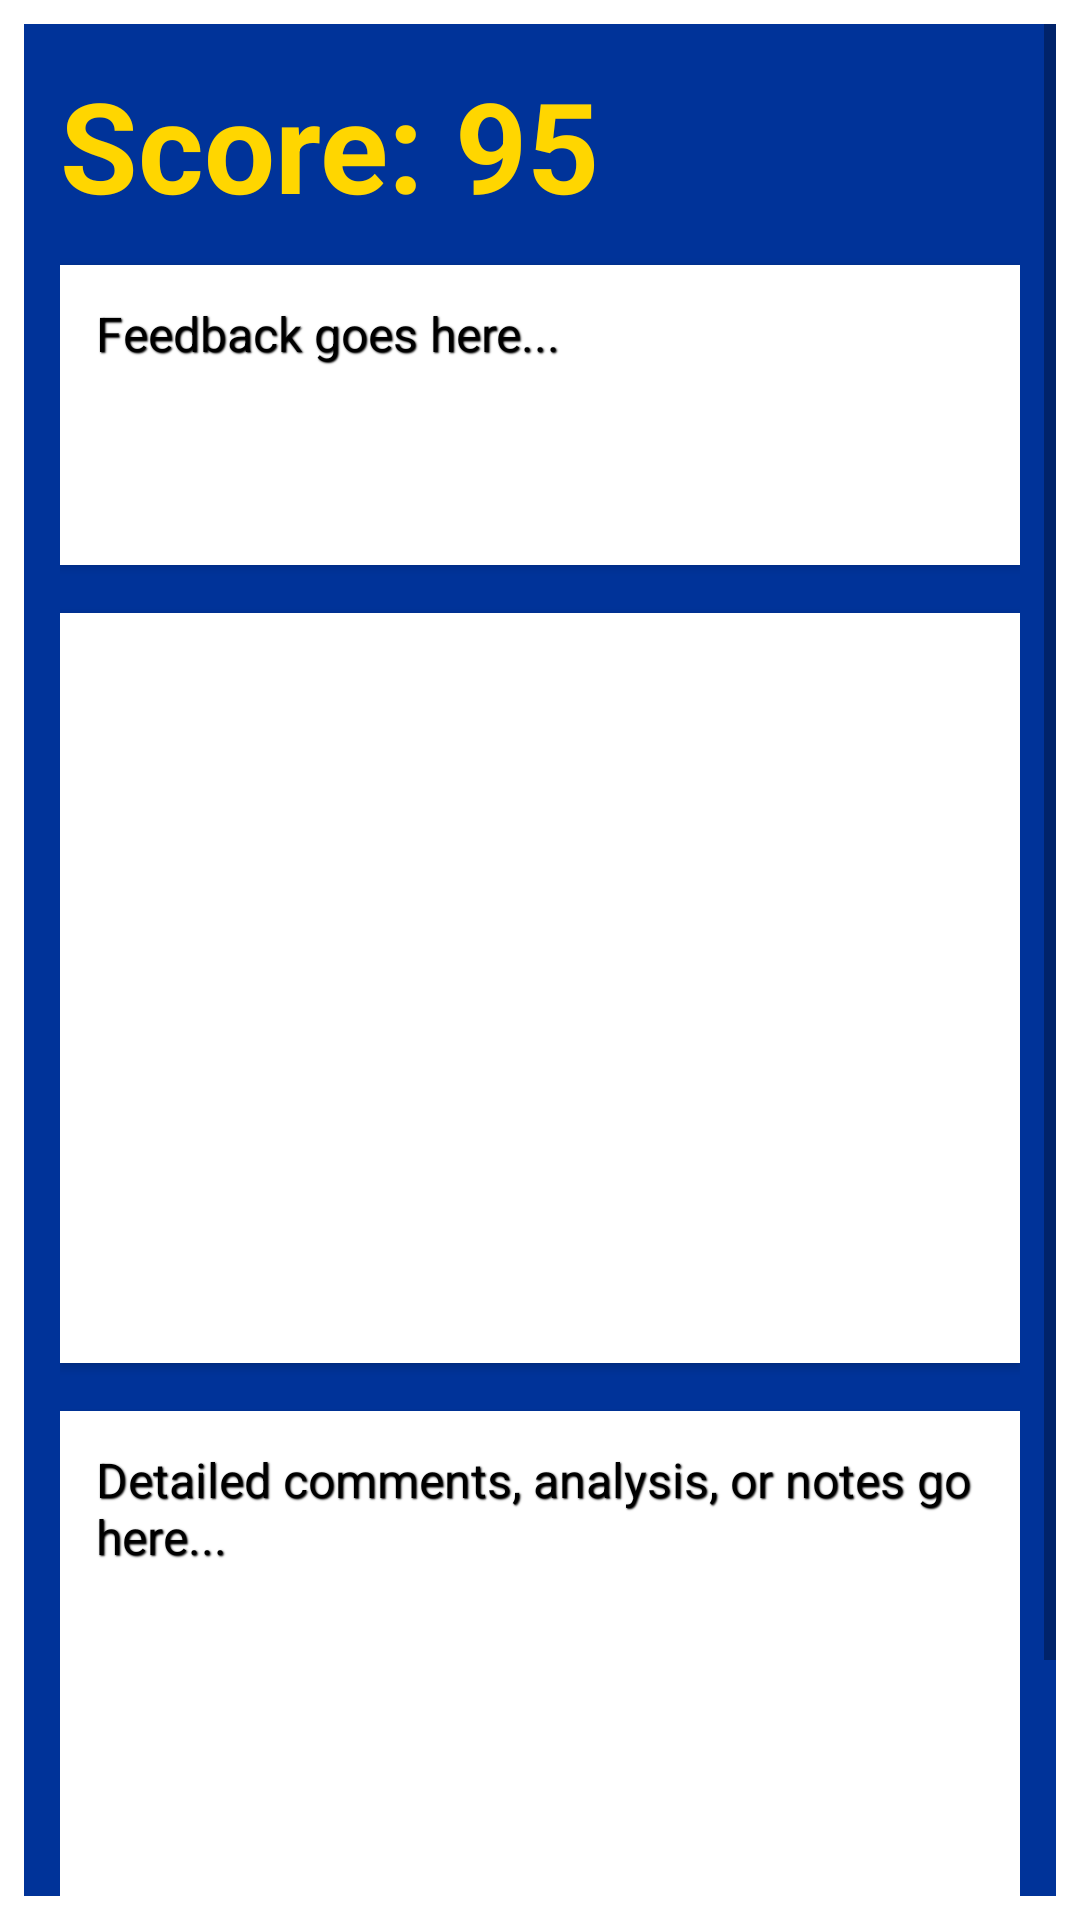

Write the Android layout XML for this screen, with the resource values it uses.
<!-- AndroidManifest.xml: application theme Theme.SmartEssay -->
<!-- res/layout/activity_result_teacher.xml -->
<?xml version="1.0" encoding="utf-8"?>
<ScrollView xmlns:android="http://schemas.android.com/apk/res/android"
    android:layout_width="match_parent"
    android:layout_height="match_parent"
    android:padding="8dp"
    android:background="@color/white">

    <LinearLayout
        android:orientation="vertical"
        android:layout_width="match_parent"
        android:layout_height="wrap_content"
        android:padding="12dp"
        android:background="@color/blue">

        
        <TextView
            android:id="@+id/tvScore"
            android:layout_width="match_parent"
            android:layout_height="wrap_content"
            android:text="Score: 95"
            android:textSize="42sp"
            android:textStyle="bold"
            android:textColor="@color/yellow"
            android:gravity="start"
            android:paddingBottom="12dp"/>

        
        <TextView
            android:id="@+id/tvFeedback"
            android:layout_width="match_parent"
            android:layout_height="100dp"
            android:layout_marginBottom="16dp"
            android:background="@color/white"
            android:gravity="top|start"
            android:padding="12dp"
            android:scrollbars="vertical"
            android:text="Feedback goes here..."
            android:textColor="@color/black"
            android:textSize="16sp"
            android:elevation="2dp"
            android:shadowColor="@color/black"
            android:shadowDx="1"
            android:shadowDy="1"
            android:shadowRadius="1"/>

        
        <ImageView
            android:id="@+id/ivImage"
            android:layout_width="match_parent"
            android:layout_height="250dp"
            android:layout_marginBottom="16dp"
            android:scaleType="centerCrop"
            android:background="@color/white"
            android:src="@drawable/ic_launcher_background"
            android:elevation="2dp"/>

        
        <TextView
            android:id="@+id/tvDetails"
            android:layout_width="match_parent"
            android:layout_height="250dp"
            android:background="@color/white"
            android:gravity="top|start"
            android:minHeight="200dp"
            android:padding="12dp"
            android:scrollbars="vertical"
            android:text="Detailed comments, analysis, or notes go here..."
            android:textColor="@color/black"
            android:textSize="16sp"
            android:elevation="2dp"
            android:shadowColor="@color/black"
            android:shadowDx="1"
            android:shadowDy="1"
            android:shadowRadius="1"/>
    </LinearLayout>
</ScrollView>
<!-- resources referenced by this layout -->
<resources>
  <color name="black">#FF000000</color>
  <color name="blue">#003399</color>
  <color name="white">#FFFFFFFF</color>
  <color name="yellow">#FFD600</color>
  <style name="Theme.SmartEssay" parent="Base.Theme.SmartEssay" />
  <style name="Base.Theme.SmartEssay" parent="Theme.MaterialComponents.DayNight.NoActionBar">
          
          
      </style>
</resources>
